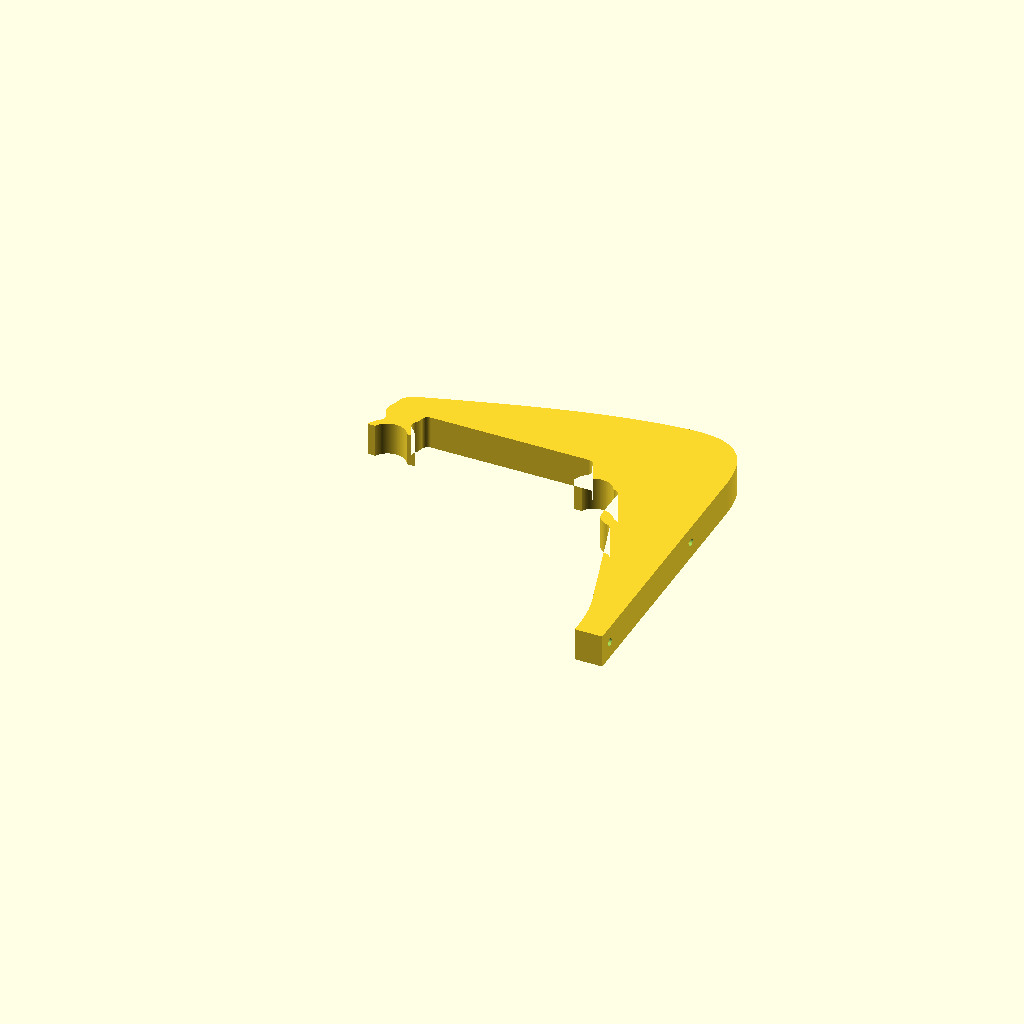
Cell 1: rendered with the file's own defaults.
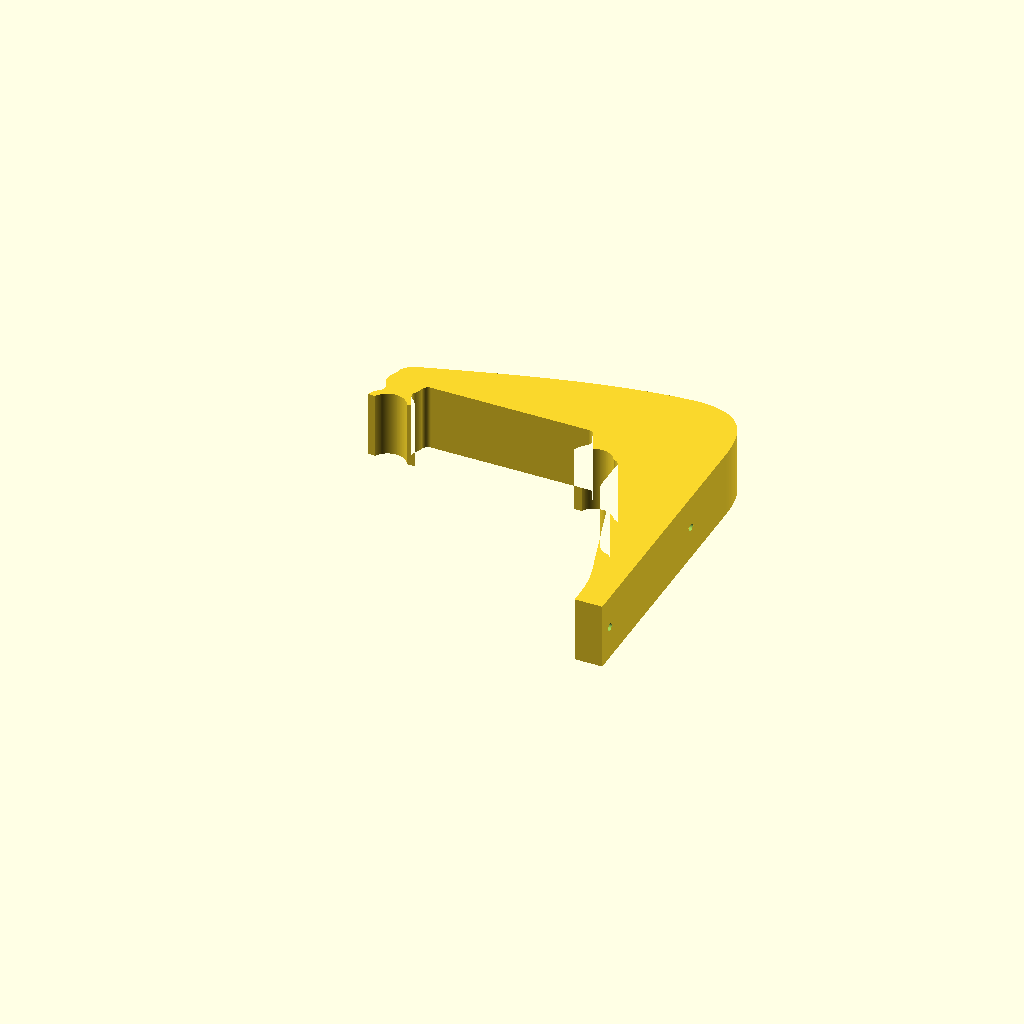
Cell 2: width = 48 (everything else at default).
All cells are drawn from one camera (rotation 55°, 0°, 25°, orthographic, colour scheme Cornfield), so only the parameter changes between them.
OpenSCAD source file designs/closed-wall-d/bracket.scad:
// Revision D: upward L-shaped bracket with continuous in-plane laminations.
// SIDE-PRINT axes: X = projection from wall, Y = height on wall, Z = bracket width.
// No assigned safe working load or creep life. Prior A/B caps are withdrawn.
include <profile_points.scad>
$fn=128;
part="bracket"; // bracket | profile | hollow_profile | stack_section | exploded | bridge_coupon
rod_d=25.4;
clearance_d=.6;
rear=76;
front=226;
width=24;
side_wall=1.35;       // Three 0.45 mm perimeter lines.
layer=.2;
face=1.2;             // Six 0.20 mm layers, including each internal plate.
internal_plates=2;     // 1 => 2 cavities; 2 => 3; 3 => 4.
fixings=[138,12];
wall_depth=20;
seat_r=(rod_d+clearance_d)/2;
plate_pitch=(width-face)/(internal_plates+1);
air_depth=(width-(internal_plates+2)*face)/(internal_plates+1);
assert(air_depth>0,"Too many plates for selected width");
assert(abs(air_depth/layer-round(air_depth/layer))<0.00001,"Align cavity heights to layers; use width=24.4 with 3 internal plates");
module capsule(a,b,d){hull(){translate(a)circle(d=d);translate(b)circle(d=d);}}
module outline(){
 difference(){
  offset(r=-5) offset(r=5) union(){
   polygon(profile_points);
   // Flat front bearing face for the lower screw washer.
   capsule([50,2],[50,22],20);
   for(x=[rear,front]) {
    translate([x,-28]) circle(r=13);
    intersection(){translate([x,0])circle(r=18);translate([x-19,-24])square([38,18]);}
   }
  }
  for(x=[rear,front])translate([x,0])circle(r=seat_r);
  // Maintain >=3 mm nominal clearance to every specified rigid flange.
  for(R=[90:1:110]){
   h=sqrt(pow(R+rod_d/2,2)-75*75)-clearance_d/2;
   translate([(rear+front)/2,h])circle(r=R+3);
  }
 }
}
module hollow_profile(){offset(delta=-side_wall)outline();}
module screw_holes(){for(y=fixings)translate([-1,y,width/2])rotate([0,90,0])cylinder(d=5.5,h=75);}
module sleeve_protection(){
 // Continuous sleeve joins the plates at each screw, without a transverse grid.
 for(y=fixings)translate([-1,y,width/2])rotate([0,90,0])cylinder(d=5.5+2*side_wall,h=75);
}
module air_volumes(){
 difference(){
  for(i=[0:internal_plates])translate([0,0,face+i*plate_pitch])
   linear_extrude(air_depth)hollow_profile();
  sleeve_protection();
 }
}
module bracket(){difference(){linear_extrude(width)outline();air_volumes();screw_holes();}}
if(part=="bracket") {
 // One part on P1S, broad side on bed, rotated 180 deg to clear front-left exclusion.
 translate([250,156,0])rotate([0,0,180])bracket();
}
if(part=="profile")outline();
if(part=="hollow_profile")hollow_profile();
if(part=="stack_section")intersection(){bracket();translate([105,-95,-1])cube([4,100,width+2]);}
if(part=="exploded") {
 // Visual explanation only, not an assembly or printable part.
 for(i=[0:internal_plates+1])color(i==0||i==internal_plates+1?"teal":"orange")
  translate([0,0,i*14])linear_extrude(face)outline();
}
if(part=="bridge_coupon") {
 // Actual root section, 90 mm in X, with the exact stacked cavities and faces.
 intersection(){bracket();translate([18,-95,-1])cube([90,92,width+2]);}
}
if(part=="arm_section") intersection(){bracket();translate([-1,-95,-1])cube([126,260,26]);}
Parameter table extracted from the source (name, type, default, range or options):
part: string, default "bracket"
rod_d: number, default 25.4
clearance_d: number, default 0.6
rear: number, default 76
front: number, default 226
width: number, default 24
side_wall: number, default 1.35
layer: number, default 0.2
face: number, default 1.2
internal_plates: number, default 2
fixings: vector, default [138, 12]
wall_depth: number, default 20
